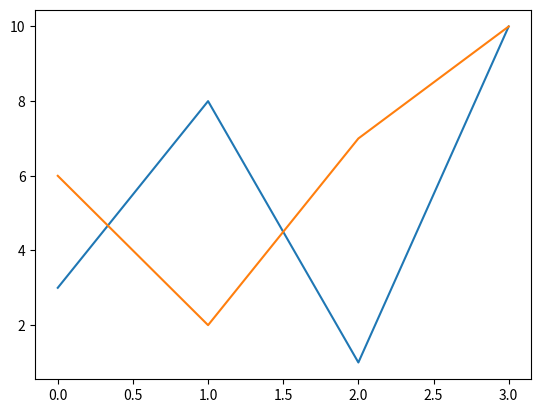

Here is the Python script that generated this plot:
import matplotlib.pyplot as plt
import numpy as np

y1 = np.array([3, 8, 1, 10])
y2 = np.array([6, 2, 7, 10])

plt.plot(y1)
plt.plot(y2)

plt.show()